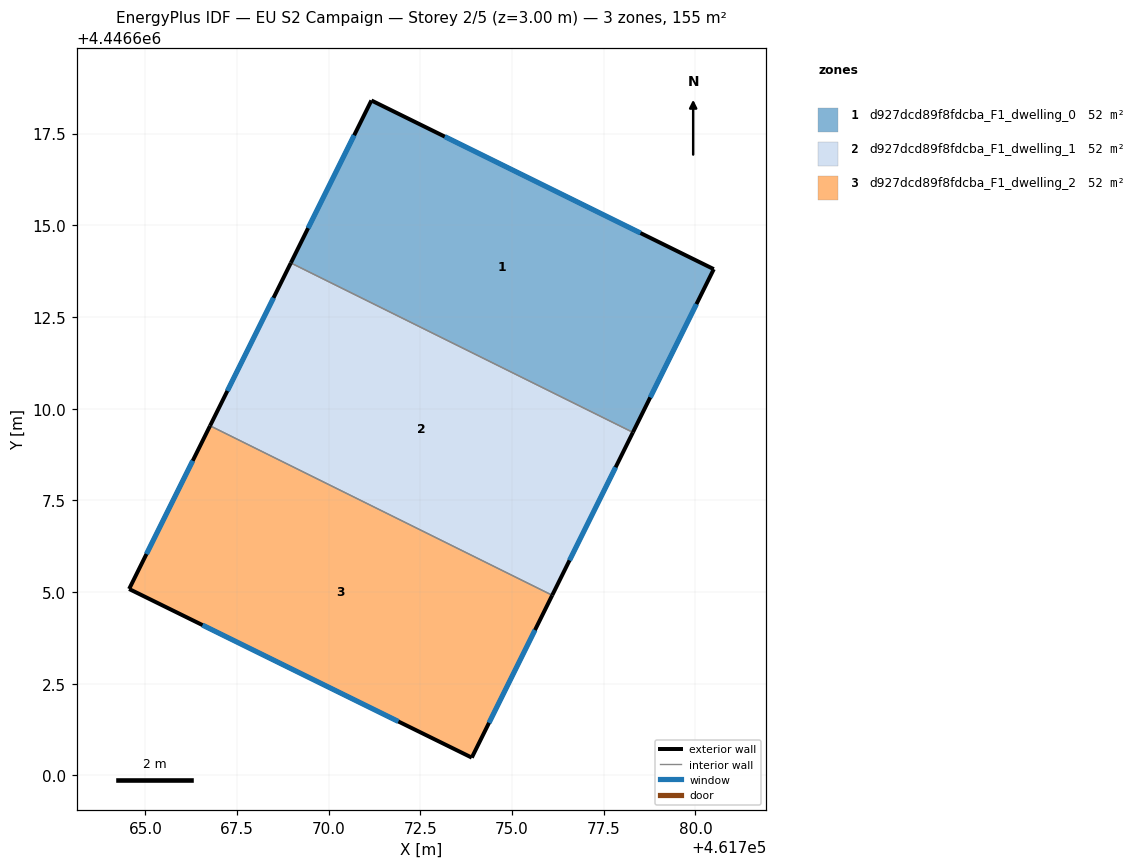
=== STOREY PLAN SPEC (per zone: floor XY polygon, exterior-wall plan segments, windows/doors) ===
zone 1: d927dcd89f8fdcba_F1_dwelling_0  (51.6 m²)
  floor: (461780.50, 4446613.80) (461778.29, 4446609.35) (461768.97, 4446613.97) (461771.16, 4446618.40)
  exterior wall: (461780.50, 4446613.80) – (461771.16, 4446618.40)  [10.4 m]
    window: (461778.50, 4446614.79) – (461773.16, 4446617.42)  [10.2 m²]
  exterior wall: (461778.29, 4446609.35) – (461780.50, 4446613.80)  [5.0 m]
    window: (461778.77, 4446610.31) – (461780.03, 4446612.85)  [4.9 m²]
  exterior wall: (461771.16, 4446618.40) – (461768.97, 4446613.97)  [4.9 m]
    window: (461770.69, 4446617.46) – (461769.44, 4446614.92)  [4.8 m²]
  interior walls: 1
zone 2: d927dcd89f8fdcba_F1_dwelling_1  (51.6 m²)
  floor: (461778.29, 4446609.35) (461776.09, 4446604.91) (461766.76, 4446609.53) (461768.97, 4446613.97)
  exterior wall: (461776.09, 4446604.91) – (461778.29, 4446609.35)  [5.0 m]
    window: (461776.57, 4446605.86) – (461777.82, 4446608.40)  [4.9 m²]
  exterior wall: (461768.97, 4446613.97) – (461766.77, 4446609.53)  [5.0 m]
    window: (461768.50, 4446613.02) – (461767.24, 4446610.49)  [4.9 m²]
  interior walls: 2
zone 3: d927dcd89f8fdcba_F1_dwelling_2  (51.6 m²)
  floor: (461776.09, 4446604.91) (461773.90, 4446600.49) (461764.56, 4446605.08) (461766.76, 4446609.53)
  exterior wall: (461773.90, 4446600.49) – (461776.09, 4446604.91)  [4.9 m]
    window: (461774.37, 4446601.43) – (461775.62, 4446603.96)  [4.8 m²]
  exterior wall: (461764.56, 4446605.08) – (461773.90, 4446600.49)  [10.4 m]
    window: (461766.56, 4446604.10) – (461771.90, 4446601.47)  [10.2 m²]
  exterior wall: (461766.77, 4446609.53) – (461764.56, 4446605.08)  [5.0 m]
    window: (461766.29, 4446608.58) – (461765.03, 4446606.04)  [4.9 m²]
  interior walls: 1

=== DERIVED (storey summary) ===
Building: EU S2 Campaign
Storey: 2 of 5  (floor level z = 3.00 m)
Storey gross floor area: 154.7 m²
Zones on this storey: 3
  - d927dcd89f8fdcba_F1_dwelling_0: floor 51.6 m²; exterior wall 20.3 m (61.0 m²); 3 window(s) 19.9 m²; WWR 32.7%
  - d927dcd89f8fdcba_F1_dwelling_1: floor 51.6 m²; exterior wall 9.9 m (29.7 m²); 2 window(s) 9.7 m²; WWR 32.7%
  - d927dcd89f8fdcba_F1_dwelling_2: floor 51.6 m²; exterior wall 20.3 m (61.0 m²); 3 window(s) 19.9 m²; WWR 32.7%
Zone adjacency (shared interzone walls):
  - d927dcd89f8fdcba_F1_dwelling_0 ↔ d927dcd89f8fdcba_F1_dwelling_1
  - d927dcd89f8fdcba_F1_dwelling_1 ↔ d927dcd89f8fdcba_F1_dwelling_2